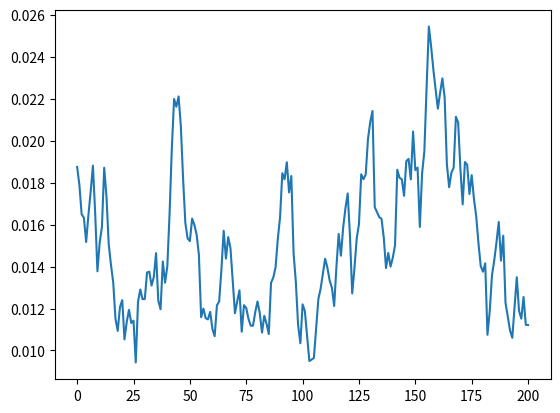

This chart was generated by the following Python code:

""" Simulate interest rate path by the CIR model """
import math
import numpy as np

def cir(r0, K, theta, sigma, T=1., N=10,seed=777):
    np.random.seed(seed)
    dt = T/float(N)    
    rates = [r0]
    for i in range(N):
        dr = K*(theta-rates[-1])*dt + \
            sigma*math.sqrt(rates[-1])*np.random.normal()
        rates.append(rates[-1] + dr)
    return range(N+1), rates

if __name__ == "__main__":
    x, y = cir(0.01875, 0.20, 0.01, 0.012, 10., 200)
    import matplotlib.pyplot as plt
    plt.plot(x,y)
    plt.show()
